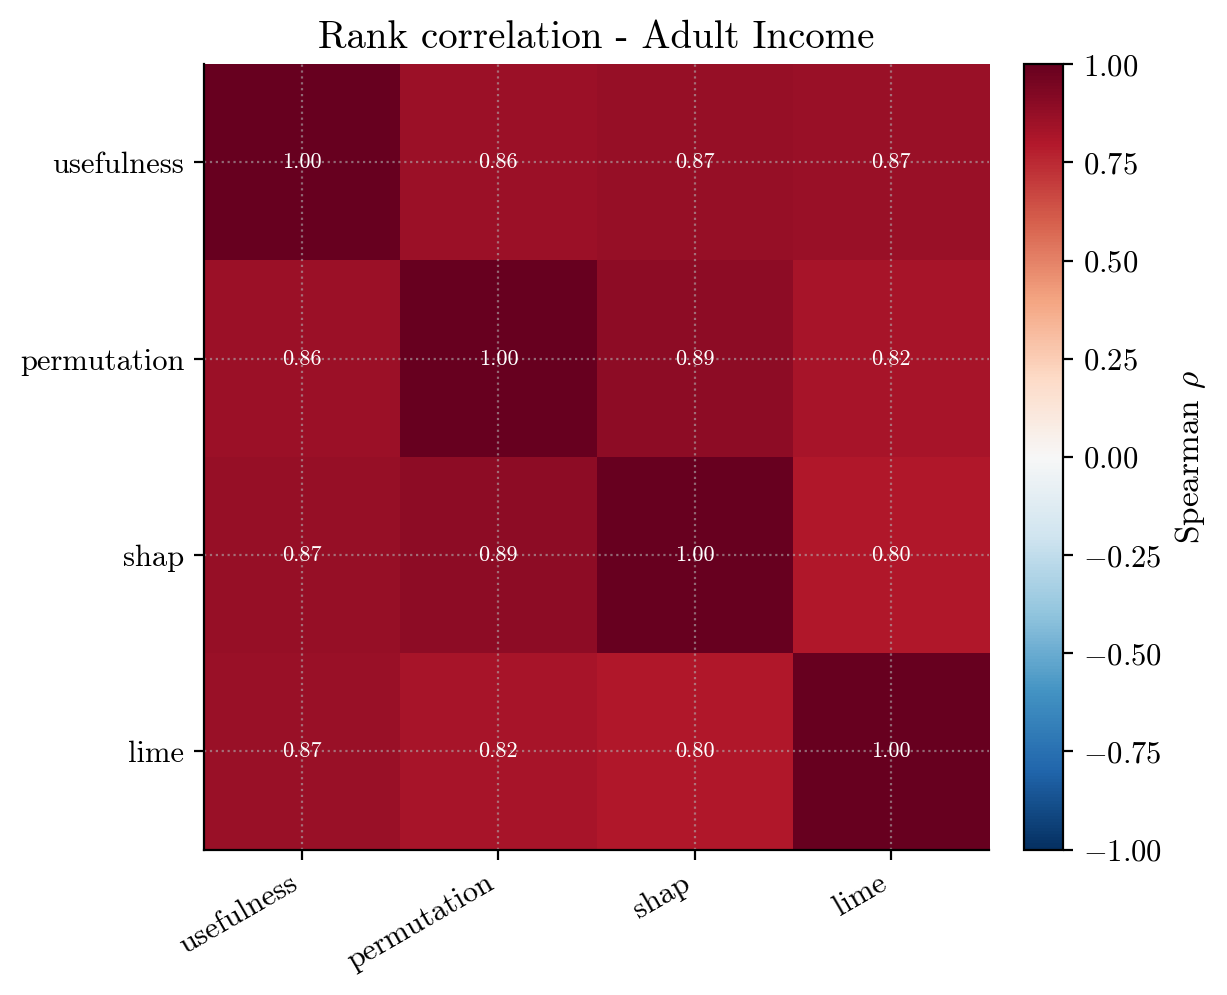

The data file committed next to this chart (first rows):
, usefulness, permutation, shap, lime
usefulness, 1.0, 0.8576, 0.8689, 0.8658
permutation, 0.8576, 1.0, 0.8933, 0.8232
shap, 0.8689, 0.8933, 1.0, 0.8003
lime, 0.8658, 0.8232, 0.8003, 1.0
